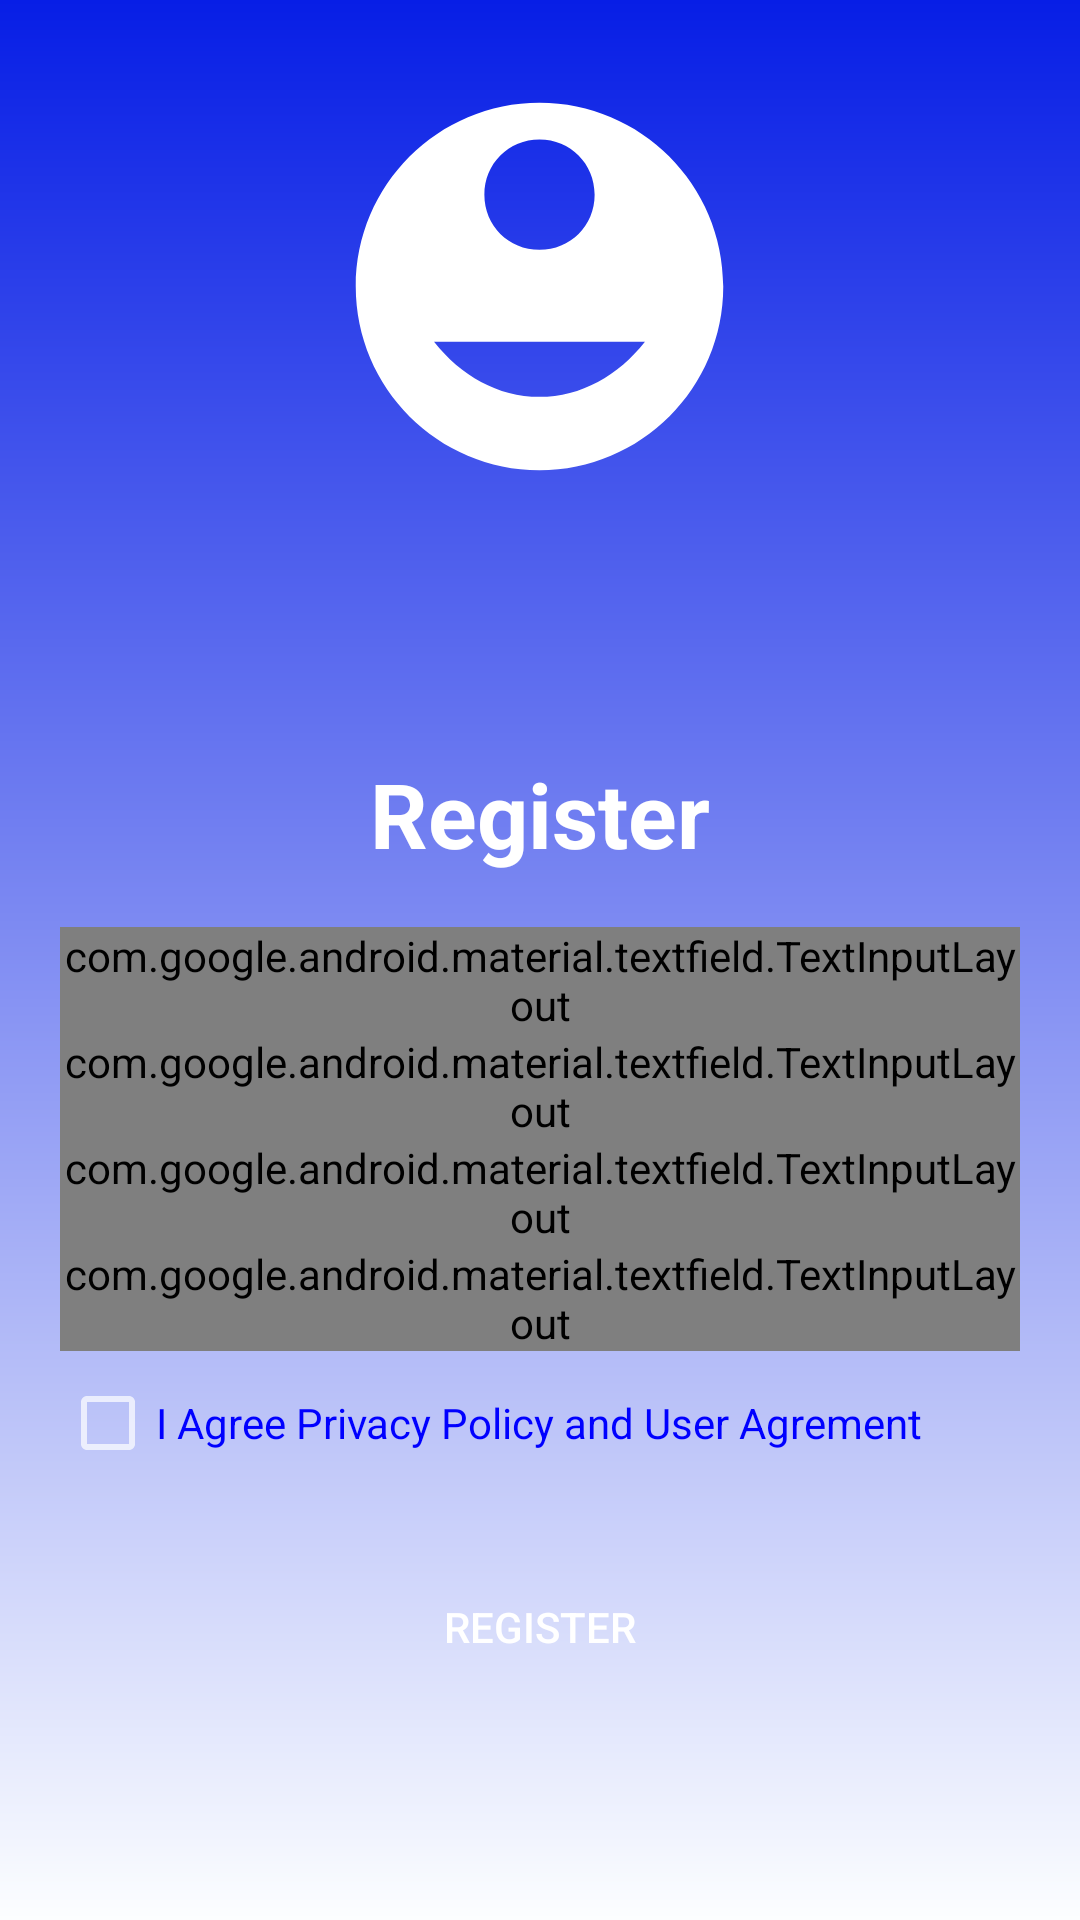

This screen was rendered from an Android layout file. Write that file and the resources it references.
<!-- AndroidManifest.xml: application theme Theme.AppCompat -->
<!-- res/layout/activity_register.xml -->
<?xml version="1.0" encoding="utf-8"?>
<LinearLayout xmlns:android="http://schemas.android.com/apk/res/android"
    xmlns:app="http://schemas.android.com/apk/res-auto"
    xmlns:tools="http://schemas.android.com/tools"
    android:layout_width="match_parent"
    android:layout_height="match_parent"
    tools:context="com.meganar.smart.RegisterActivity"
    android:padding="20dp"
    android:background="@drawable/login_background"

    android:orientation="vertical">

    <ImageView
        android:id="@+id/home"
        android:layout_width="147dp"
        android:layout_height="151dp"
        android:layout_gravity="center"
        android:contentDescription="@string/todo"
        android:src="@drawable/icon"
        android:textColor="?colorAccent" />


    <TextView
        android:id="@+id/textView2"
        android:layout_width="wrap_content"
        android:layout_height="43dp"
        android:layout_gravity="center"
        android:layout_marginTop="80dp"
        android:text="@string/signup"
        android:layout_marginBottom="15dp"
        android:textStyle="bold"
        android:textColor="@color/white"
        android:textSize="30sp" />


    <com.google.android.material.textfield.TextInputLayout
        android:layout_width="match_parent"
        android:layout_height="wrap_content"
        style="@style/Widget.MaterialComponents.TextInputLayout.OutlinedBox">

        <com.google.android.material.textfield.TextInputEditText
            android:id="@+id/r_email"
            android:layout_width="match_parent"
            android:layout_height="wrap_content"
            android:layout_marginBottom="15dp"
            android:hint="@string/email"
            android:inputType="textEmailAddress"
            android:maxLines="1"
            android:minHeight="48dp"
            android:textColorHint="#757575"
            tools:ignore="TextContrastCheck" />
    </com.google.android.material.textfield.TextInputLayout>


    <com.google.android.material.textfield.TextInputLayout
        android:layout_width="match_parent"
        android:layout_height="wrap_content"
        style="@style/Widget.MaterialComponents.TextInputLayout.OutlinedBox">

        <com.google.android.material.textfield.TextInputEditText
            android:id="@+id/r_username"
            android:layout_width="match_parent"
            android:layout_height="wrap_content"
            android:layout_marginBottom="15dp"
            android:hint="@string/username"
            android:inputType="text"
            android:maxLines="1"
            android:minHeight="48dp"
            android:textColorHint="#757575"
            tools:ignore="TextContrastCheck" />
    </com.google.android.material.textfield.TextInputLayout>

    <com.google.android.material.textfield.TextInputLayout
        android:layout_width="match_parent"
        android:layout_height="wrap_content"
        style="@style/Widget.MaterialComponents.TextInputLayout.OutlinedBox">

        <com.google.android.material.textfield.TextInputEditText
            android:id="@+id/r_password"
            android:layout_width="match_parent"
            android:layout_height="wrap_content"
            android:layout_marginBottom="15dp"
            android:hint="@string/password"
            android:inputType="textVisiblePassword"

            android:maxLines="1"
            android:minHeight="48dp"
            android:textColor="?colorAccent"
            android:textColorHint="#757575"
            tools:ignore="TextContrastCheck" />
    </com.google.android.material.textfield.TextInputLayout>

    <com.google.android.material.textfield.TextInputLayout
        android:layout_width="match_parent"
        android:layout_height="wrap_content"
        style="@style/Widget.MaterialComponents.TextInputLayout.OutlinedBox">

        <com.google.android.material.textfield.TextInputEditText
            android:id="@+id/phone_number"
            android:layout_width="match_parent"
            android:layout_height="wrap_content"
            android:layout_marginBottom="15dp"
            android:hint="@string/phonenumber"
            android:inputType="phone"
            android:maxLines="1"
            android:minHeight="48dp"
            android:textColor="@color/white"
            android:textColorHint="#757575"
            tools:ignore="TextContrastCheck" />
    </com.google.android.material.textfield.TextInputLayout>

    <CheckBox
        android:id="@+id/confirm_button"
        android:layout_width="wrap_content"
        android:layout_height="wrap_content"
        android:minHeight="48dp"
        android:text="I Agree Privacy Policy and User Agrement"
        android:textColor="@color/blue">

    </CheckBox>

    <Button
        android:id="@+id/register"
        android:layout_width="150dp"
        android:layout_height="48dp"
        android:layout_gravity="center"
        android:layout_marginTop="20dp"
        android:background="@drawable/roundconer"
        android:text="@string/signup"
        android:backgroundTint="@color/blue"
        android:textColor="@color/white"

        tools:ignore="DuplicateSpeakableTextCheck,UsingOnClickInXml"
        android:visibility="visible"/>

    <ProgressBar
        android:id="@+id/p1"
        android:layout_width="wrap_content"
        android:layout_height="wrap_content"
        android:layout_gravity="center"
        android:visibility="gone"
        />



</LinearLayout>
<!-- resources referenced by this layout -->
<resources>
  <color name="blue">#FF0000FF</color>
  <color name="white">#FFFFFFFF</color>
  <!-- drawable icon (drawable) -->
  <vector xmlns:android="http://schemas.android.com/apk/res/android"
      android:width="48dp"
      android:height="48dp"
      android:viewportWidth="24"
      android:viewportHeight="24"
      android:tint="#FFFFFF">
  
      <path
          android:fillColor="@android:color/white"
          android:pathData="M12,2C6.48,2 2,6.48 2,12s4.48,10 10,10 10-4.48 10-10S17.52,2 12,2zM12,4c1.68,0 3,1.32 3,3s-1.32,3 -3,3 -3,-1.32 -3,-3 1.32,-3 3,-3zM12,18c-2.28,0 -4.28,-1.16 -5.74,-3h11.48c-1.46,1.84 -3.46,3 -5.74,3z" />
  </vector>
  <!-- drawable login_background (drawable) -->
  <?xml version="1.0" encoding="utf-8"?>
  <shape xmlns:android="http://schemas.android.com/apk/res/android">
  
  
      <gradient android:type="linear" android:angle="100"
  
          android:startColor="#071EE6" android:endColor="#FCFEFF"/>
  </shape>
  <string name="email">Email</string>
  <string name="password">Password</string>
  <string name="phonenumber">Phonenumber</string>
  <string name="signup">Register</string>
  <string name="todo">TODO</string>
  <string name="username">Username</string>
</resources>
